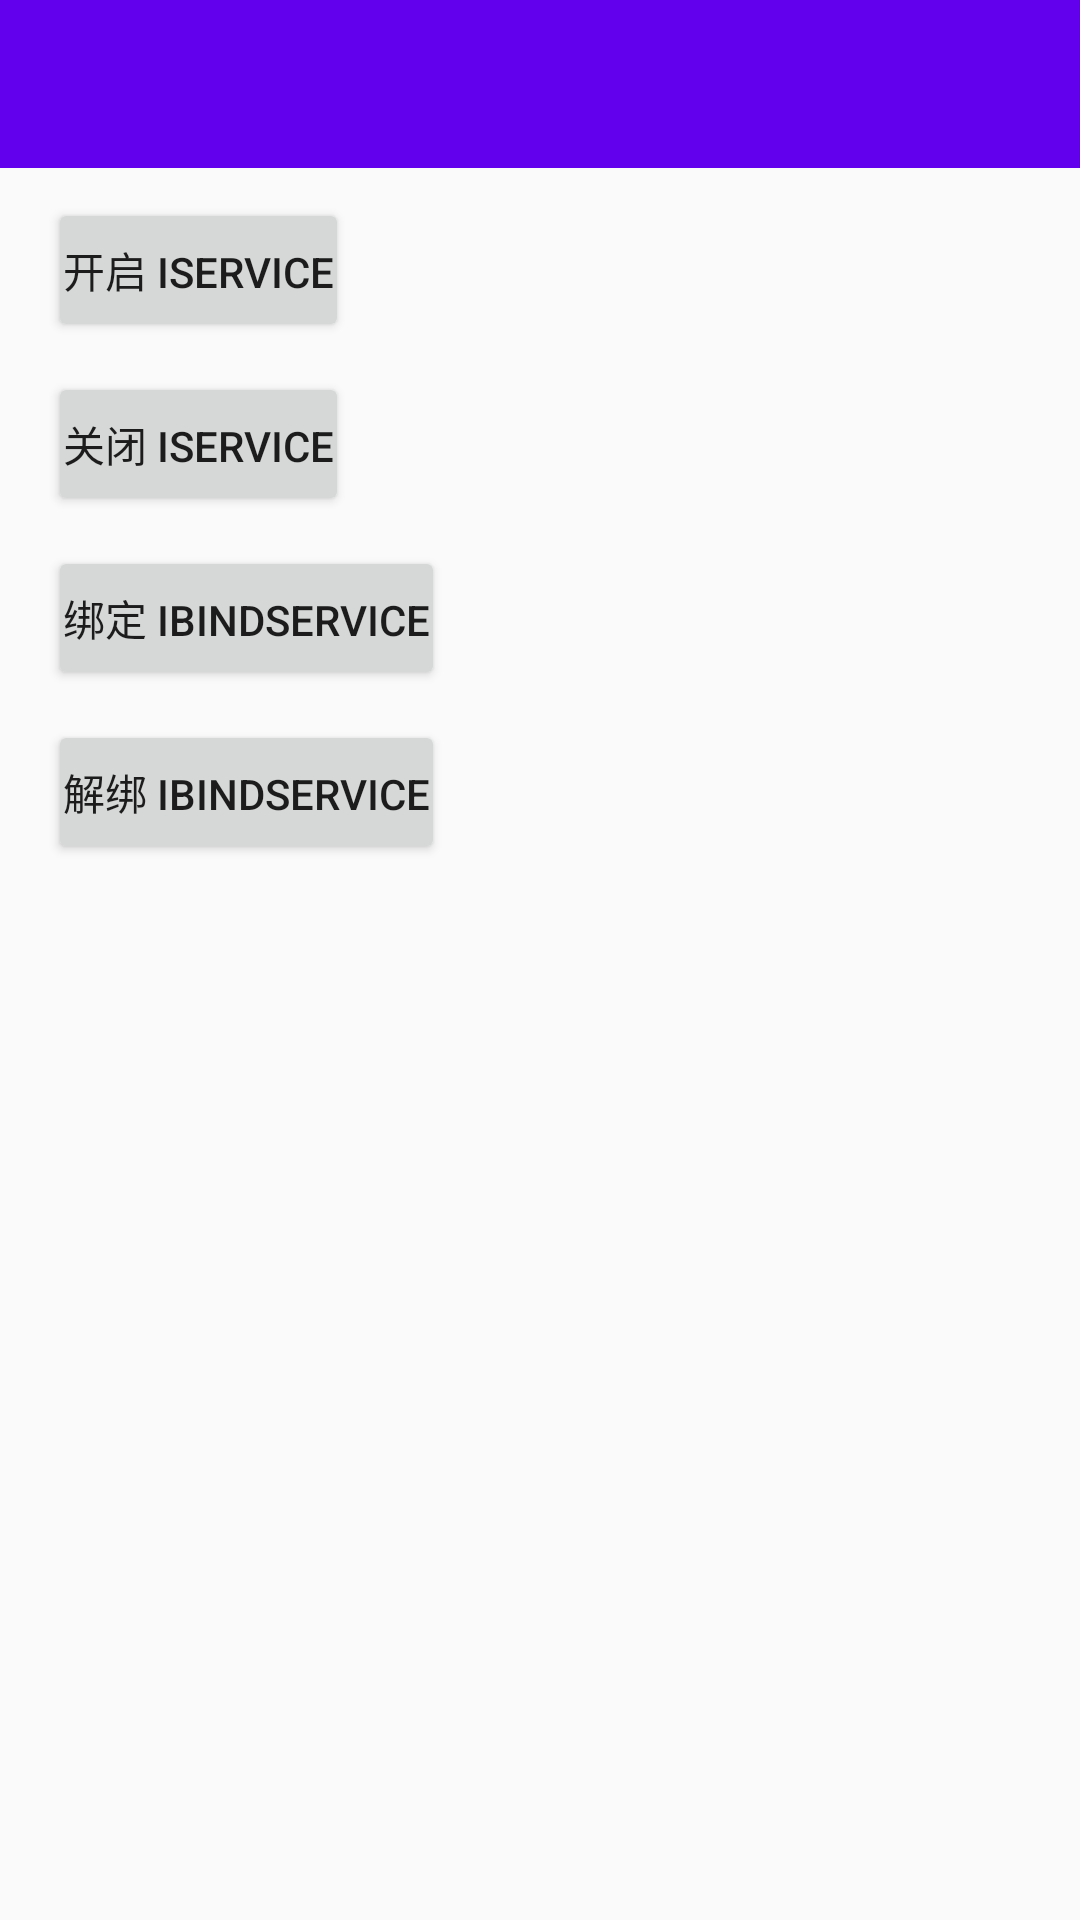

Android layout source for this screen:
<!-- AndroidManifest.xml: application theme AppTheme -->
<!-- res/layout/activity_service.xml -->
<?xml version="1.0" encoding="utf-8"?>
<androidx.constraintlayout.widget.ConstraintLayout xmlns:android="http://schemas.android.com/apk/res/android"
    xmlns:tools="http://schemas.android.com/tools"
    android:layout_width="match_parent"
    android:layout_height="match_parent"
    xmlns:app="http://schemas.android.com/apk/res-auto">
    <include
        android:id="@+id/layout"
        layout="@layout/include_toolbar"/>

    <androidx.appcompat.widget.AppCompatButton
        android:id="@+id/startIService"
        android:layout_width="wrap_content"
        android:layout_height="wrap_content"
        app:layout_constraintTop_toBottomOf="@id/layout"
        android:layout_marginLeft="16dp"
        app:layout_constraintLeft_toLeftOf="parent"
        android:text="开启 ISERVICE"
        android:padding="5dp"
        android:layout_marginTop="10dp"
        />
    <androidx.appcompat.widget.AppCompatButton
        android:id="@+id/stopIService"
        android:layout_width="wrap_content"
        android:layout_height="wrap_content"
        app:layout_constraintTop_toBottomOf="@id/startIService"
        android:layout_marginTop="10dp"
        android:layout_marginLeft="16dp"
        app:layout_constraintLeft_toLeftOf="parent"
        android:text="关闭 ISERVICE"
        android:padding="5dp"
        />
    <androidx.appcompat.widget.AppCompatButton
        android:id="@+id/startIBIndService"
        android:layout_width="wrap_content"
        android:layout_height="wrap_content"
        app:layout_constraintTop_toBottomOf="@id/stopIService"
        android:layout_marginLeft="16dp"
        app:layout_constraintLeft_toLeftOf="parent"
        android:text="绑定 IBindSERVICE"
        android:padding="5dp"
        android:layout_marginTop="10dp"
        />
    <androidx.appcompat.widget.AppCompatButton
        android:id="@+id/stopIBindService"
        android:layout_width="wrap_content"
        android:layout_height="wrap_content"
        app:layout_constraintTop_toBottomOf="@id/startIBIndService"
        android:layout_marginLeft="16dp"
        app:layout_constraintLeft_toLeftOf="parent"
        android:text="解绑 IBindSERVICE"
        android:padding="5dp"
        android:layout_marginTop="10dp"
        />

</androidx.constraintlayout.widget.ConstraintLayout>
<!-- res/layout/include_toolbar.xml (included above) -->
<?xml version="1.0" encoding="utf-8"?>
<com.google.android.material.appbar.AppBarLayout xmlns:android="http://schemas.android.com/apk/res/android"
    android:layout_width="match_parent"
    android:layout_height="?actionBarSize"
    xmlns:app="http://schemas.android.com/apk/res-auto"
    xmlns:tools="http://schemas.android.com/tools">

    <androidx.appcompat.widget.Toolbar
        android:id="@+id/toolbar"
        android:layout_width="match_parent"
        android:layout_height="?attr/actionBarSize"
        android:background="?attr/colorPrimary"
        app:theme="@style/Toolbar.MenuText"
        app:popupTheme="@style/ThemeOverlay.AppCompat.Light"
        app:titleTextAppearance="@style/Toolbar.TitleText"
        tools:ignore="MissingConstraints">

        <androidx.appcompat.widget.AppCompatTextView
            android:id="@+id/toolbar_title"
            android:layout_width="wrap_content"
            android:layout_height="wrap_content"
            android:textColor="#FFFFFF"
            android:textSize="18sp"
            android:layout_gravity="center"
            />


    </androidx.appcompat.widget.Toolbar>
</com.google.android.material.appbar.AppBarLayout>
<!-- resources referenced by this layout -->
<resources>
  <style name="Toolbar.MenuText" parent="ThemeOverlay.AppCompat.Dark.ActionBar" />
  <style name="Toolbar.TitleText" parent="TextAppearance.Widget.AppCompat.Toolbar.Title">
          <item name="android:textSize">24sp</item>
      </style>
  <style name="AppTheme" parent="Theme.AppCompat.Light.NoActionBar">
          
          <item name="colorPrimary">@color/colorPrimary</item>
          <item name="colorPrimaryDark">@color/colorPrimaryDark</item>
          <item name="colorAccent">@color/colorAccent</item>
      </style>
  <!-- not gathered from this repository: default colours our renderer supplied (Android Studio template values) -->
  <color name="colorPrimary">#FF6200EE</color>
  <color name="colorPrimaryDark">#FF3700B3</color>
  <color name="colorAccent">#FF03DAC5</color>
</resources>
